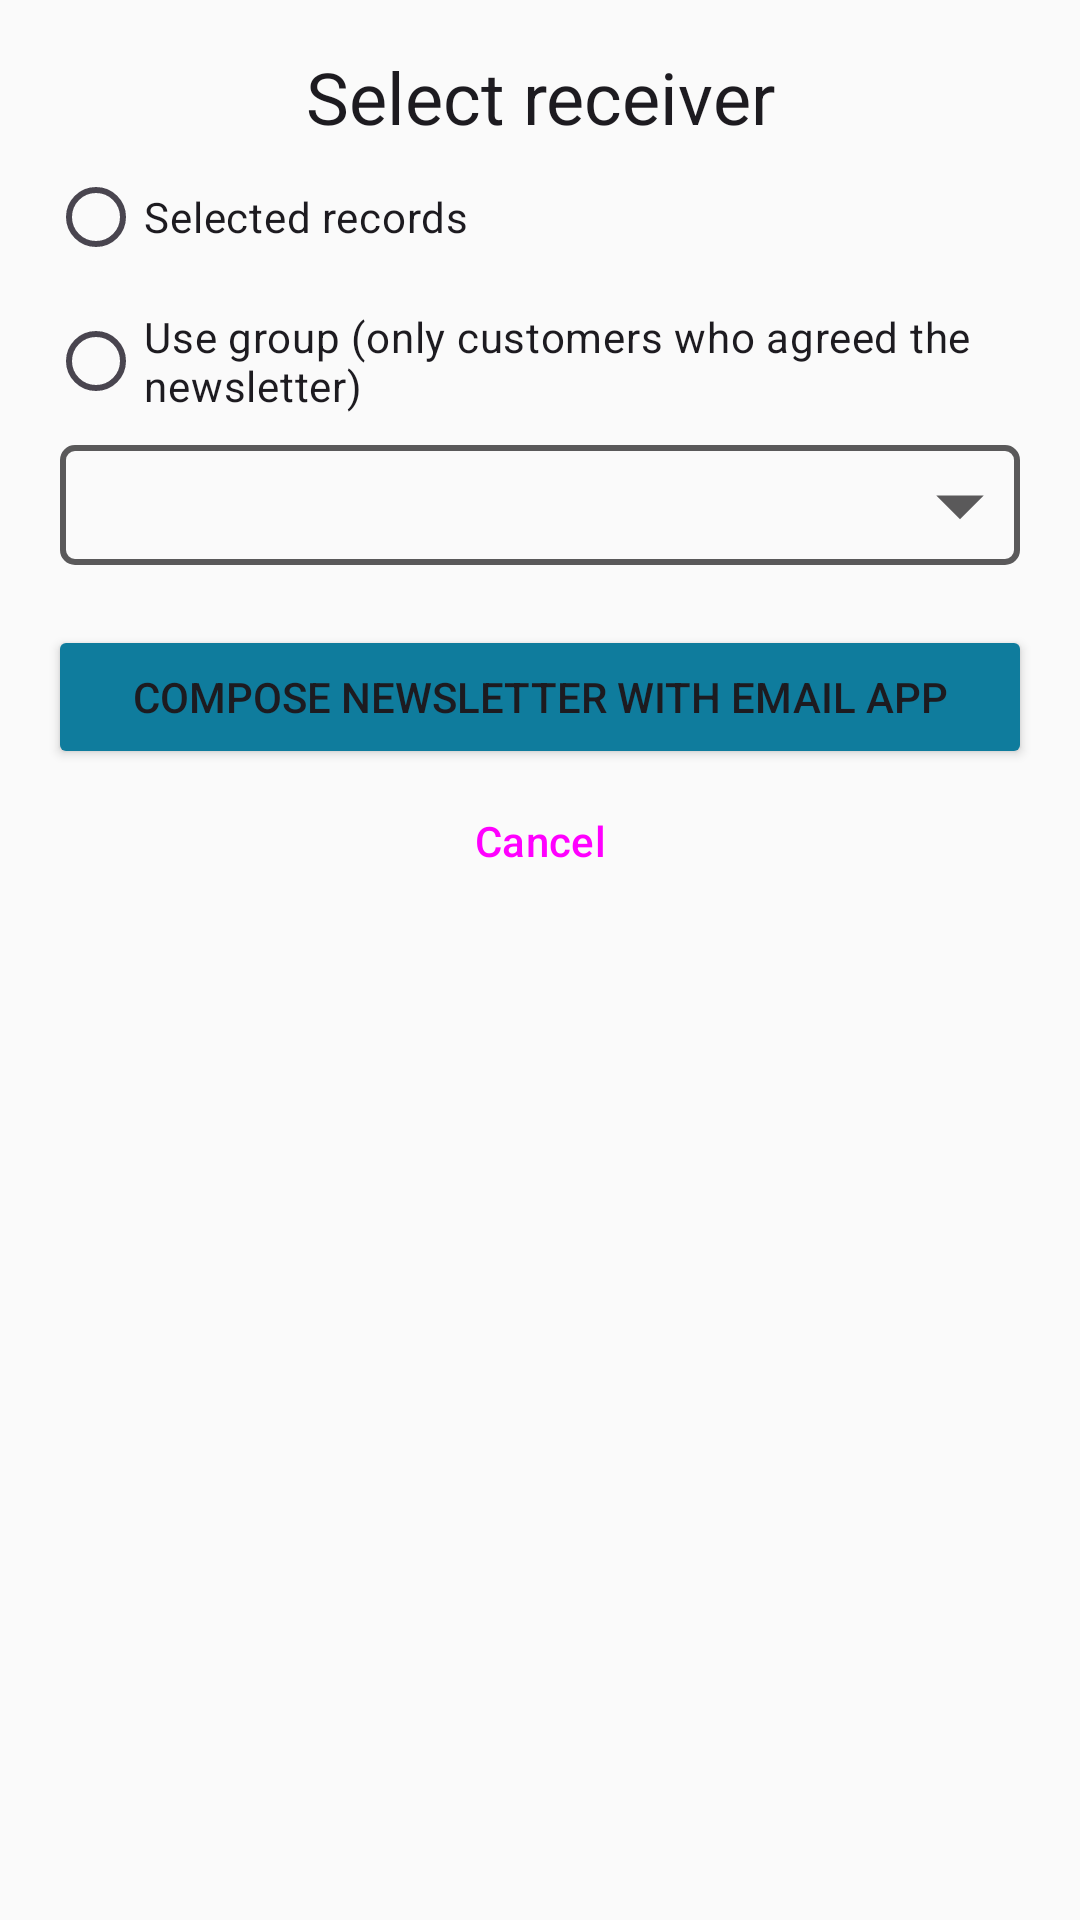

Write the Android layout XML for this screen, with the resource values it uses.
<!-- AndroidManifest.xml: application theme AppTheme -->
<!-- res/layout/dialog_send_newsletter.xml -->
<?xml version="1.0" encoding="utf-8"?>
<androidx.coordinatorlayout.widget.CoordinatorLayout
    xmlns:android="http://schemas.android.com/apk/res/android"
    xmlns:app="http://schemas.android.com/apk/res-auto"
    android:layout_width="match_parent"
    android:layout_height="match_parent">

    <ScrollView
        android:layout_width="match_parent"
        android:layout_height="match_parent"
        android:fillViewport="true"
        android:padding="16dp"
        app:layout_constraintBottom_toBottomOf="parent"
        app:layout_constraintEnd_toEndOf="parent"
        app:layout_constraintStart_toStartOf="parent"
        app:layout_constraintTop_toTopOf="parent">

        <LinearLayout
            android:layout_width="match_parent"
            android:layout_height="wrap_content"
            android:orientation="vertical">

            <TextView
                android:layout_width="match_parent"
                android:layout_height="wrap_content"
                android:text="@string/newsletter_select_receiver"
                android:textAlignment="center"
                android:textAppearance="@style/TextAppearance.AppCompat.Headline" />
            <RadioGroup
                android:layout_width="match_parent"
                android:layout_height="wrap_content">
                <RadioButton
                    android:id="@+id/radioButtonNewsletterReceiverSelected"
                    android:layout_width="match_parent"
                    android:layout_height="wrap_content"
                    android:text="@string/selected_records"/>
                <RadioButton
                    android:id="@+id/radioButtonNewsletterReceiverGroup"
                    android:layout_width="match_parent"
                    android:layout_height="wrap_content"
                    android:text="@string/use_group"/>
            </RadioGroup>
            <Spinner
                android:minWidth="240dp"
                android:id="@+id/spinnerGroup"
                android:layout_width="match_parent"
                android:layout_height="wrap_content"
                android:background="@drawable/background_spinner"
                android:spinnerMode="dropdown" />

            <Space
                android:layout_width="match_parent"
                android:layout_height="16dp" />

            <Button
                android:id="@+id/buttonComposeNewsletter"
                style="@style/Widget.AppCompat.Button.Colored"
                android:layout_width="match_parent"
                android:layout_height="wrap_content"
                android:text="@string/newsletter_compose" />
            <Button
                android:id="@+id/buttonComposeNewsletterCancel"
                style="@style/Widget.Material3.Button.TonalButton"
                android:layout_width="match_parent"
                android:layout_height="wrap_content"
                android:text="@string/abort" />
        </LinearLayout>
    </ScrollView>
</androidx.coordinatorlayout.widget.CoordinatorLayout>
<!-- resources referenced by this layout -->
<resources>
  <!-- drawable background_spinner (drawable) -->
  <?xml version="1.0" encoding="utf-8"?>
  <layer-list xmlns:android="http://schemas.android.com/apk/res/android">
      <item
          android:bottom="4dp"
          android:left="4dp"
          android:right="4dp"
          android:top="4dp"
          android:gravity="fill">
          <shape>
              <solid android:color="#00000000" />
              <stroke
                  android:width="2dp"
                  android:color="#5A595A" />
              <padding
                  android:bottom="5dp"
                  android:left="5dp"
                  android:right="5dp"
                  android:top="5dp" />
              <corners
                  android:bottomLeftRadius="4dp"
                  android:bottomRightRadius="4dp"
                  android:topLeftRadius="4dp"
                  android:topRightRadius="4dp" />
          </shape>
      </item>
      <item
          android:gravity="center_vertical|right"
          android:drawable="@drawable/background_spinner_arrow">
      </item>
  </layer-list>
  <string name="abort">Cancel</string>
  <string name="newsletter_compose">Compose newsletter with email app</string>
  <string name="newsletter_select_receiver">Select receiver</string>
  <string name="selected_records">Selected records</string>
  <string name="use_group">Use group (only customers who agreed the newsletter)</string>
  <style name="Widget.AppCompat.Button.Colored" parent="@style/ThemeOverlay.Material3.Button.TonalButton">
          <item name="android:textColor">@color/color_button_text</item>
          <item name="backgroundTint">@color/color_button_background</item>
      </style>
  <style name="AppTheme" parent="Theme.Material3.DayNight">
          <item name="colorPrimary">@color/colorPrimary</item>
          <item name="colorPrimaryDark">@color/colorPrimaryDark</item>
          <item name="colorAccent">@color/colorAccent</item>
          <item name="android:textColorLink">@color/colorTextLink</item>
          <item name="android:colorBackground">@color/colorBackground</item>
  
          
          <item name="windowActionBar">false</item>
          <item name="windowNoTitle">true</item>
  
          
          <item name="drawerArrowStyle">@style/AppDrawerArrow</item>
          <item name="toolbarStyle">@style/AppToolbar</item>
          <item name="appBarLayoutStyle">@style/AppAppBar</item>
      </style>
  <!-- drawable background_spinner_arrow (drawable) -->
  <vector android:height="38dp" android:tint="#5A595A"
      android:viewportHeight="24.0" android:viewportWidth="24.0"
      android:width="38dp" xmlns:android="http://schemas.android.com/apk/res/android">
      <path android:fillColor="#FF000000" android:pathData="M7,10l5,5 5,-5z"/>
  </vector>
  <color name="colorPrimary">#0f7c9d</color>
  <color name="colorPrimaryDark">#0f7c9d</color>
  <color name="colorAccent">#0f7c9d</color>
  <color name="colorTextLink">#126C88</color>
  <color name="colorBackground">#FAFAFA</color>
  <style name="AppDrawerArrow" parent="Widget.AppCompat.DrawerArrowToggle">
          
          <item name="color">@android:color/white</item>
      </style>
  <style name="AppToolbar" parent="Widget.Material3.Toolbar">
          <item name="titleTextColor">@android:color/white</item>
          <item name="subtitleTextColor">@android:color/white</item>
          <item name="materialThemeOverlay">@style/AppToolbarOverlay</item>
          
          <item name="navigationIconTint">@android:color/white</item>
      </style>
  <style name="AppAppBar" parent="Widget.Material3.AppBarLayout">
          
          <item name="android:background">@color/colorPrimaryDark</item>
      </style>
  <style name="AppToolbarOverlay" parent="ThemeOverlay.Material3.Dark">
          
          <item name="colorControlNormal">@android:color/white</item>
      </style>
</resources>
